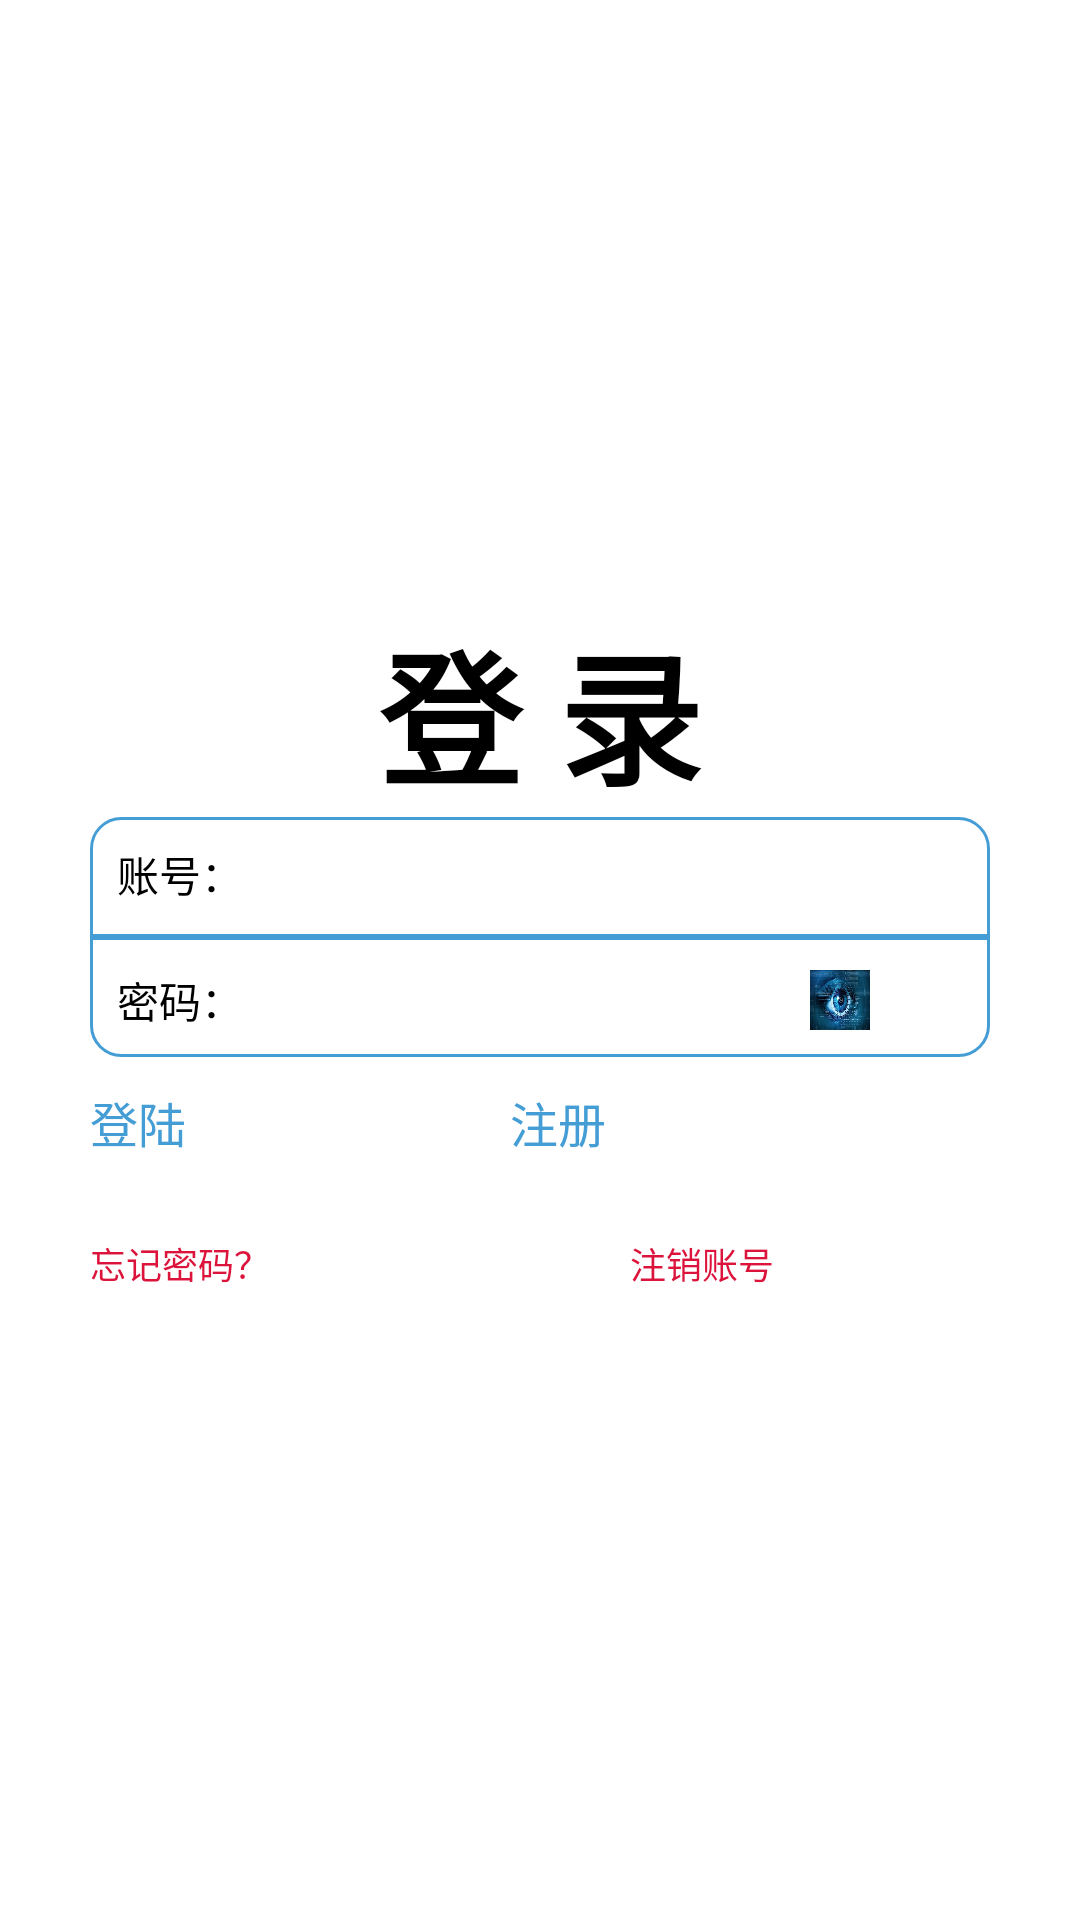

This screen was rendered from an Android layout file. Write that file and the resources it references.
<!-- AndroidManifest.xml: application theme Theme.Tetris -->
<!-- res/layout/activity_login.xml -->
<?xml version="1.0" encoding="utf-8"?>
<LinearLayout xmlns:android="http://schemas.android.com/apk/res/android"
    xmlns:app="http://schemas.android.com/apk/res-auto"
    xmlns:tools="http://schemas.android.com/tools"
    android:layout_width="match_parent"
    android:layout_height="match_parent"
    android:orientation="vertical"
    android:gravity="center"
    android:background="@drawable/login"
    tools:context="com.example.tetris.login.LoginActivity">

    <TextView
        android:id="@+id/text_title"
        android:layout_width="wrap_content"
        android:layout_height="wrap_content"
        android:gravity="center"
        android:text="登 录"
        android:textColor="@color/black"
        android:textSize="48sp"
        android:textStyle="bold" />

    <LinearLayout
        android:layout_width="300dp"
        android:layout_height="80dp"
        android:orientation="vertical"
        android:gravity="center"
        android:background="@drawable/layout_border">

        <LinearLayout
            android:layout_width="300dp"
            android:layout_height="40dp"
            android:orientation="horizontal">

            <TextView
                android:layout_width="60dp"
                android:layout_height="40dp"
                android:gravity="center"
                android:text="账号："
                android:textColor="@color/black"
                android:textSize="14sp" />

            <EditText
                android:id="@+id/edit_account"
                android:textColor="@color/black"
                android:textSize="14sp"
                android:layout_width="180dp"
                android:layout_height="40dp"
                android:singleLine="true" />
        </LinearLayout>

        <ImageView
            android:layout_width="match_parent"
            android:layout_height="2dp"
            android:background="@color/btn" />

        <LinearLayout
            android:layout_width="300dp"
            android:layout_height="40dp"
            android:orientation="horizontal">

            <TextView
                android:layout_width="60dp"
                android:layout_height="40dp"
                android:gravity="center"
                android:text="密码："
                android:textSize="14sp"
                android:textColor="@color/black" />

            <EditText
                android:id="@+id/edit_password"
                android:textSize="14sp"
                android:textColor="@color/black"
                android:layout_width="180dp"
                android:layout_height="40dp"
                android:password="true"
                android:singleLine="true" />

            <ImageButton
                android:id="@+id/btn_openpwd"
                android:layout_gravity="center|right"
                android:layout_width="20dp"
                android:layout_height="20dp"
                android:background="@drawable/eye" />
        </LinearLayout>
    </LinearLayout>

    <LinearLayout
        android:layout_marginTop="10dp"
        android:layout_width="300dp"
        android:layout_height="40dp"
        android:orientation="horizontal">

        <Button
            android:id="@+id/btn_login"
            android:layout_width="100dp"
            android:layout_height="40dp"
            android:background="@drawable/btn_border"
            android:backgroundTint="#00BCD4"
            android:text="登陆"
            android:textColor="@color/btn"
            android:textSize="16sp" />

        <Button
            android:id="@+id/btn_register"
            android:layout_width="100dp"
            android:layout_height="40dp"
            android:layout_marginLeft="40dp"
            android:background="@drawable/btn_border"
            android:backgroundTint="#00BCD4"
            android:text="注册"
            android:textColor="@color/btn"
            android:textSize="16sp" />
    </LinearLayout>

    <LinearLayout
        android:layout_marginTop="10dp"
        android:layout_width="300dp"
        android:layout_height="25dp">

        <TextView
            android:id="@+id/text_msg"
            android:layout_width="wrap_content"
            android:layout_height="25dp"
            android:text="忘记密码？"
            android:textColor="@color/crimson"
            android:textSize="12sp" />

        <TextView
            android:id="@+id/text_delete"
            android:layout_width="wrap_content"
            android:layout_height="25dp"
            android:layout_marginLeft="120dp"
            android:text="注销账号"
            android:textColor="@color/crimson"
            android:textSize="12sp" />
    </LinearLayout>
</LinearLayout>
<!-- resources referenced by this layout -->
<resources>
  <color name="black">#FF000000</color>
  <color name="btn">#449dd5</color>
  <color name="crimson">#DC143C</color>
  <!-- drawable btn_border (drawable) -->
  <?xml version="1.0" encoding="utf-8"?>
  <selector xmlns:android="http://schemas.android.com/apk/res/android">
      <solid android:color="@color/white" />
      <stroke
              android:width="1dp"
              android:color="@color/btn"/>
      <corners
              android:bottomLeftRadius="10dp"
              android:bottomRightRadius="10dp"
              android:topRightRadius="10dp"
              android:topLeftRadius="10dp"/>
  </selector>
  <!-- drawable eye: png bitmap (drawable, 17972 bytes) -->
  <!-- drawable layout_border (drawable) -->
  <?xml version="1.0" encoding="utf-8"?>
  <shape xmlns:android="http://schemas.android.com/apk/res/android">
      <solid android:color="@color/white" />
      <stroke
              android:width="1dp"
              android:color="@color/btn"/>
      <corners
              android:bottomLeftRadius="10dp"
              android:bottomRightRadius="10dp"
              android:topRightRadius="10dp"
              android:topLeftRadius="10dp"/>
  </shape>
  <color name="white">#FFFFFFFF</color>
</resources>
